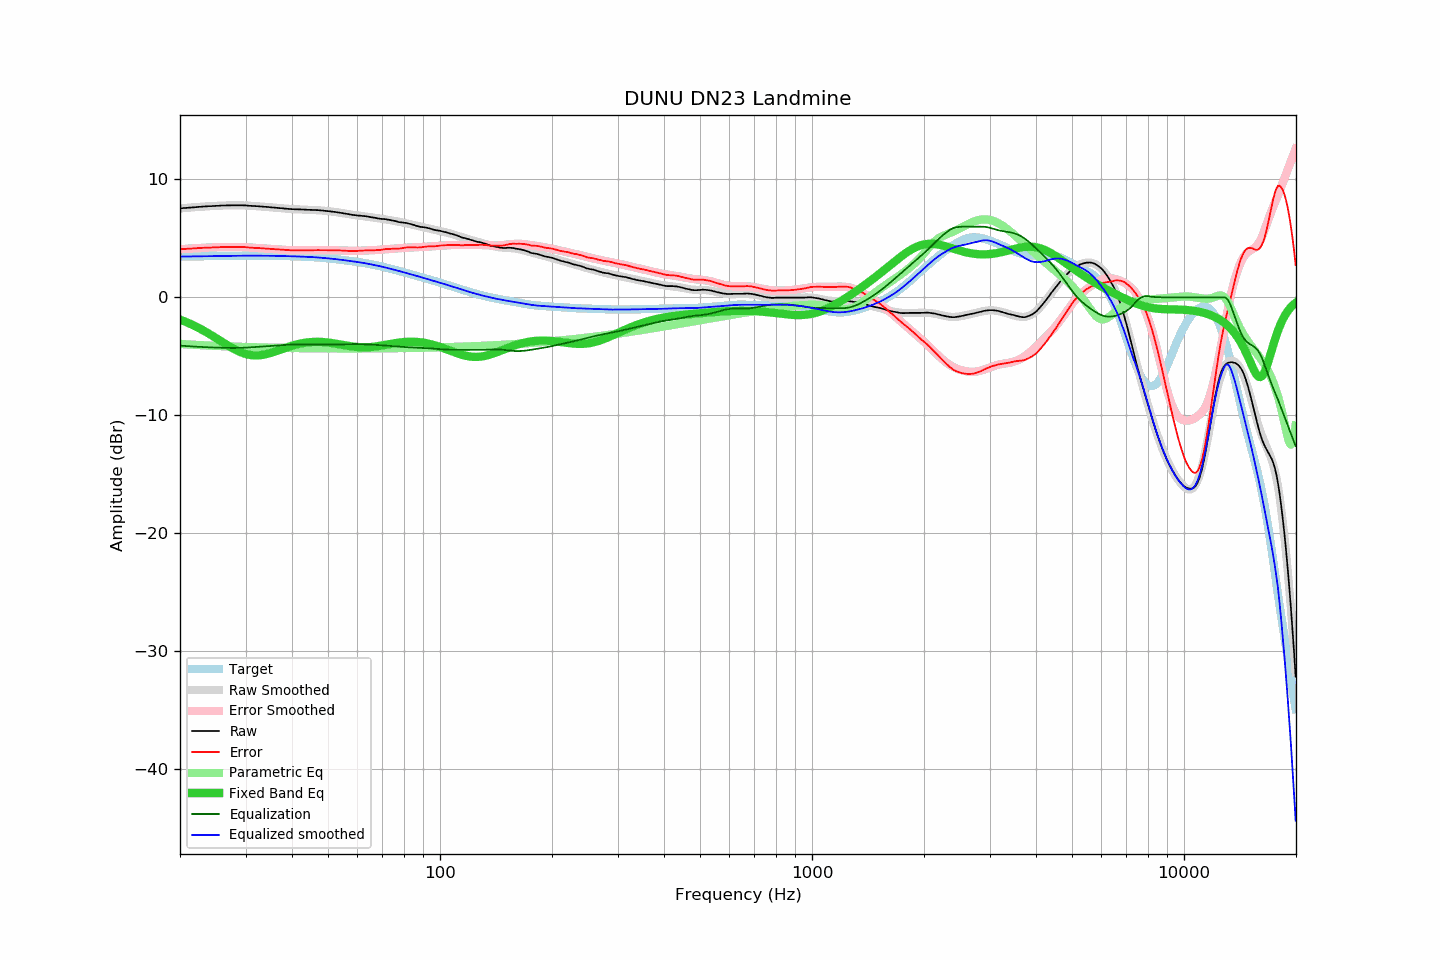

The file beside this chart, header and first rows:
frequency, raw, error, smoothed, error_smoothed, equalization, parametric_eq, equalized_raw, equalized_smoothed, target
20.00, 7.55, 4.09, 7.55, 4.08, -4.08, -1.87, 3.47, 3.46, 3.46
20.20, 7.56, 4.10, 7.56, 4.09, -4.09, -1.93, 3.47, 3.46, 3.47
20.40, 7.57, 4.10, 7.57, 4.10, -4.10, -1.98, 3.47, 3.47, 3.47
20.61, 7.58, 4.11, 7.58, 4.11, -4.11, -2.04, 3.47, 3.47, 3.47
20.81, 7.59, 4.12, 7.59, 4.12, -4.12, -2.09, 3.47, 3.47, 3.47
21.02, 7.60, 4.13, 7.60, 4.13, -4.13, -2.15, 3.47, 3.47, 3.47
21.23, 7.61, 4.13, 7.62, 4.14, -4.14, -2.21, 3.47, 3.47, 3.48
21.44, 7.62, 4.14, 7.63, 4.15, -4.15, -2.27, 3.47, 3.48, 3.48
21.66, 7.63, 4.15, 7.64, 4.16, -4.16, -2.34, 3.47, 3.48, 3.48
21.87, 7.64, 4.16, 7.65, 4.17, -4.17, -2.40, 3.48, 3.48, 3.48
22.09, 7.65, 4.17, 7.66, 4.17, -4.17, -2.47, 3.48, 3.48, 3.49
22.31, 7.67, 4.18, 7.67, 4.18, -4.18, -2.54, 3.49, 3.49, 3.49
22.54, 7.68, 4.19, 7.68, 4.19, -4.19, -2.61, 3.49, 3.49, 3.49
22.76, 7.69, 4.20, 7.69, 4.20, -4.20, -2.68, 3.49, 3.49, 3.49
22.99, 7.70, 4.21, 7.70, 4.20, -4.20, -2.76, 3.50, 3.49, 3.49
23.22, 7.71, 4.22, 7.71, 4.21, -4.21, -2.84, 3.50, 3.49, 3.49
23.45, 7.71, 4.21, 7.71, 4.22, -4.22, -2.91, 3.49, 3.50, 3.50
23.69, 7.72, 4.22, 7.72, 4.22, -4.22, -2.99, 3.50, 3.50, 3.50
23.92, 7.73, 4.23, 7.73, 4.23, -4.23, -3.07, 3.50, 3.50, 3.50
24.16, 7.73, 4.23, 7.74, 4.24, -4.24, -3.15, 3.50, 3.50, 3.50
24.40, 7.74, 4.24, 7.75, 4.24, -4.24, -3.24, 3.50, 3.51, 3.51
24.65, 7.75, 4.24, 7.75, 4.25, -4.25, -3.32, 3.51, 3.51, 3.51
24.89, 7.76, 4.25, 7.76, 4.25, -4.25, -3.41, 3.51, 3.51, 3.51
25.14, 7.76, 4.25, 7.77, 4.25, -4.25, -3.49, 3.51, 3.51, 3.51
25.39, 7.77, 4.26, 7.77, 4.26, -4.26, -3.58, 3.51, 3.51, 3.52
25.65, 7.78, 4.26, 7.78, 4.26, -4.26, -3.66, 3.52, 3.52, 3.52
25.91, 7.79, 4.27, 7.78, 4.27, -4.27, -3.75, 3.53, 3.52, 3.52
26.16, 7.79, 4.27, 7.79, 4.27, -4.27, -3.84, 3.52, 3.52, 3.52
26.43, 7.79, 4.27, 7.79, 4.27, -4.27, -3.92, 3.52, 3.52, 3.52
26.69, 7.80, 4.28, 7.80, 4.27, -4.27, -4.01, 3.53, 3.52, 3.53
26.96, 7.80, 4.27, 7.80, 4.28, -4.28, -4.09, 3.52, 3.53, 3.53
27.23, 7.80, 4.27, 7.81, 4.28, -4.28, -4.17, 3.52, 3.53, 3.53
27.50, 7.81, 4.28, 7.81, 4.28, -4.28, -4.25, 3.53, 3.53, 3.53
27.77, 7.81, 4.28, 7.81, 4.28, -4.28, -4.33, 3.53, 3.53, 3.53
28.05, 7.81, 4.28, 7.81, 4.28, -4.28, -4.40, 3.53, 3.53, 3.53
28.33, 7.81, 4.28, 7.81, 4.28, -4.28, -4.47, 3.53, 3.53, 3.53
28.62, 7.81, 4.28, 7.81, 4.28, -4.28, -4.54, 3.53, 3.54, 3.54
28.90, 7.81, 4.27, 7.81, 4.27, -4.27, -4.60, 3.54, 3.54, 3.54
29.19, 7.81, 4.27, 7.81, 4.27, -4.27, -4.66, 3.54, 3.54, 3.54
29.48, 7.81, 4.27, 7.80, 4.26, -4.26, -4.71, 3.55, 3.54, 3.54
29.78, 7.80, 4.26, 7.80, 4.26, -4.26, -4.75, 3.54, 3.54, 3.54
30.08, 7.80, 4.26, 7.79, 4.25, -4.25, -4.80, 3.55, 3.54, 3.54
30.38, 7.78, 4.24, 7.78, 4.24, -4.24, -4.83, 3.54, 3.54, 3.54
30.68, 7.77, 4.23, 7.78, 4.24, -4.24, -4.86, 3.53, 3.54, 3.54
30.99, 7.76, 4.22, 7.77, 4.23, -4.23, -4.88, 3.53, 3.54, 3.54
31.30, 7.75, 4.21, 7.76, 4.22, -4.22, -4.90, 3.53, 3.54, 3.54
31.61, 7.74, 4.20, 7.75, 4.21, -4.21, -4.91, 3.53, 3.54, 3.54
31.93, 7.73, 4.19, 7.74, 4.20, -4.20, -4.92, 3.53, 3.54, 3.54
32.24, 7.73, 4.19, 7.73, 4.19, -4.19, -4.92, 3.54, 3.54, 3.54
32.57, 7.72, 4.18, 7.72, 4.18, -4.18, -4.91, 3.54, 3.54, 3.54
32.89, 7.71, 4.17, 7.71, 4.17, -4.17, -4.89, 3.54, 3.54, 3.54
33.22, 7.70, 4.16, 7.70, 4.16, -4.16, -4.88, 3.54, 3.54, 3.54
33.55, 7.69, 4.15, 7.69, 4.15, -4.15, -4.85, 3.54, 3.54, 3.54
33.89, 7.68, 4.15, 7.68, 4.14, -4.14, -4.83, 3.54, 3.53, 3.54
34.23, 7.67, 4.14, 7.67, 4.13, -4.13, -4.79, 3.54, 3.53, 3.53
34.57, 7.66, 4.13, 7.66, 4.12, -4.12, -4.76, 3.54, 3.53, 3.53
34.92, 7.64, 4.11, 7.65, 4.11, -4.11, -4.72, 3.53, 3.53, 3.53
35.27, 7.63, 4.10, 7.63, 4.10, -4.10, -4.68, 3.53, 3.53, 3.53
35.62, 7.62, 4.09, 7.62, 4.09, -4.09, -4.63, 3.53, 3.53, 3.53
35.97, 7.61, 4.09, 7.61, 4.08, -4.08, -4.59, 3.53, 3.53, 3.53
... 635 more rows
